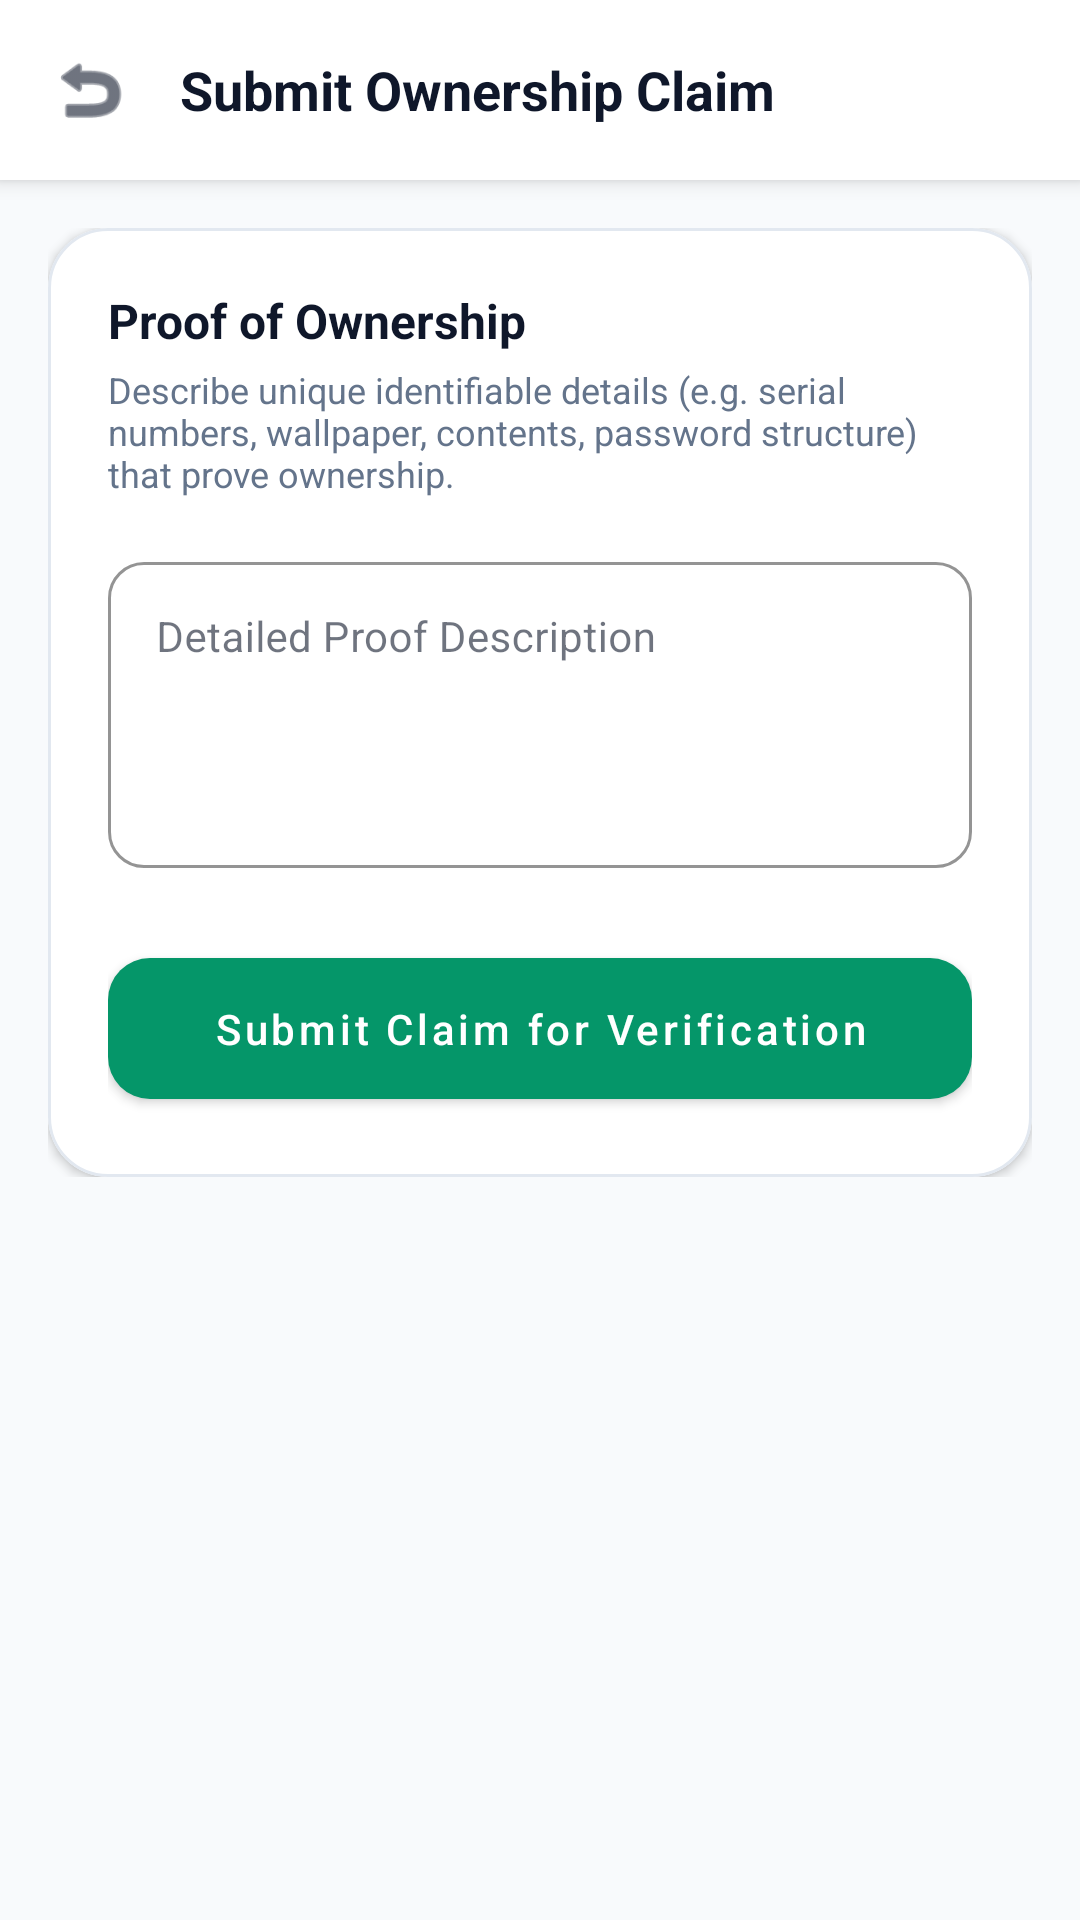

Android layout source for this screen:
<!-- AndroidManifest.xml: application theme Theme.UniTrack -->
<!-- res/layout/activity_claim_item.xml -->
<?xml version="1.0" encoding="utf-8"?>
<ScrollView xmlns:android="http://schemas.android.com/apk/res/android"
    xmlns:app="http://schemas.android.com/apk/res-auto"
    android:layout_width="match_parent"
    android:layout_height="match_parent"
    android:background="@color/background"
    android:fillViewport="true">

    <LinearLayout
        android:layout_width="match_parent"
        android:layout_height="wrap_content"
        android:orientation="vertical">

        
        <LinearLayout
            android:layout_width="match_parent"
            android:layout_height="wrap_content"
            android:background="@color/white"
            android:elevation="4dp"
            android:gravity="center_vertical"
            android:orientation="horizontal"
            android:padding="16dp">

            <ImageView
                android:id="@+id/btnBack"
                android:layout_width="28dp"
                android:layout_height="28dp"
                android:clickable="true"
                android:focusable="true"
                android:src="@android:drawable/ic_menu_revert"
                app:tint="@color/text_primary" />

            <TextView
                android:layout_width="wrap_content"
                android:layout_height="wrap_content"
                android:layout_marginStart="16dp"
                android:text="Submit Ownership Claim"
                android:textColor="@color/text_primary"
                android:textSize="18sp"
                android:textStyle="bold" />
        </LinearLayout>

        <LinearLayout
            android:layout_width="match_parent"
            android:layout_height="wrap_content"
            android:orientation="vertical"
            android:padding="16dp">

            <com.google.android.material.card.MaterialCardView
                style="@style/Widget.UniTrack.Card"
                android:layout_width="match_parent"
                android:layout_height="wrap_content"
                app:cardCornerRadius="20dp">

                <LinearLayout
                    android:layout_width="match_parent"
                    android:layout_height="wrap_content"
                    android:orientation="vertical"
                    android:padding="20dp">

                    <TextView
                        android:layout_width="wrap_content"
                        android:layout_height="wrap_content"
                        android:text="Proof of Ownership"
                        android:textColor="@color/text_primary"
                        android:textSize="16sp"
                        android:textStyle="bold" />

                    <TextView
                        android:layout_width="wrap_content"
                        android:layout_height="wrap_content"
                        android:layout_marginTop="4dp"
                        android:text="Describe unique identifiable details (e.g. serial numbers, wallpaper, contents, password structure) that prove ownership."
                        android:textColor="@color/text_secondary"
                        android:textSize="12sp" />

                    <com.google.android.material.textfield.TextInputLayout
                        style="@style/Widget.MaterialComponents.TextInputLayout.OutlinedBox"
                        android:layout_width="match_parent"
                        android:layout_height="wrap_content"
                        android:layout_marginTop="16dp"
                        android:hint="Detailed Proof Description"
                        app:boxBackgroundColor="@color/input_background"
                        app:boxStrokeColor="@color/primary"
                        app:hintTextColor="@color/primary"
                        app:boxCornerRadiusBottomEnd="12dp"
                        app:boxCornerRadiusBottomStart="12dp"
                        app:boxCornerRadiusTopEnd="12dp"
                        app:boxCornerRadiusTopStart="12dp">

                        <com.google.android.material.textfield.TextInputEditText
                            android:id="@+id/etProof"
                            android:layout_width="match_parent"
                            android:layout_height="wrap_content"
                            android:gravity="top"
                            android:lines="4"
                            android:textColor="@color/input_text"
                            android:textColorHint="@color/input_hint"
                            android:textSize="14sp" />
                    </com.google.android.material.textfield.TextInputLayout>

                    
                    <com.google.android.material.button.MaterialButton
                        android:id="@+id/btnSubmitClaim"
                        style="@style/Widget.UniTrack.Button.Primary"
                        android:layout_width="match_parent"
                        android:layout_height="wrap_content"
                        android:layout_marginTop="24dp"
                        android:text="Submit Claim for Verification" />

                    <ProgressBar
                        android:id="@+id/claimProgressBar"
                        android:layout_width="wrap_content"
                        android:layout_height="wrap_content"
                        android:layout_gravity="center_horizontal"
                        android:layout_marginTop="12dp"
                        android:visibility="gone" />

                </LinearLayout>
            </com.google.android.material.card.MaterialCardView>

        </LinearLayout>
    </LinearLayout>
</ScrollView>
<!-- resources referenced by this layout -->
<resources>
  <color name="background">#F8FAFC</color>
  <color name="input_background">#FFFFFF</color>
  <color name="input_hint">#64748B</color>
  <color name="input_text">#0F172A</color>
  <color name="primary">#059669</color>
  <color name="text_primary">#0F172A</color>
  <color name="text_secondary">#64748B</color>
  <color name="white">#FFFFFF</color>
  <style name="Widget.UniTrack.Button.Primary" parent="Widget.MaterialComponents.Button">
          <item name="backgroundTint">@color/primary</item>
          <item name="android:textColor">@color/pure_white</item>
          <item name="cornerRadius">14dp</item>
          <item name="android:textAllCaps">false</item>
          <item name="android:paddingTop">14dp</item>
          <item name="android:paddingBottom">14dp</item>
          <item name="android:fontFamily">sans-serif-medium</item>
      </style>
  <style name="Widget.UniTrack.Card" parent="Widget.MaterialComponents.CardView">
          <item name="cardCornerRadius">20dp</item>
          <item name="cardElevation">2dp</item>
          <item name="cardBackgroundColor">@color/card_background</item>
          <item name="strokeColor">@color/border</item>
          <item name="strokeWidth">1dp</item>
      </style>
  <style name="Theme.UniTrack" parent="Theme.MaterialComponents.DayNight.NoActionBar">
          
          <item name="colorPrimary">@color/primary</item>
          <item name="colorPrimaryVariant">@color/primary_dark</item>
          <item name="colorOnPrimary">@color/pure_white</item>
          
          <item name="colorSecondary">@color/secondary</item>
          <item name="colorSecondaryVariant">@color/secondary_light</item>
          <item name="colorOnSecondary">@color/pure_white</item>
          
          <item name="android:statusBarColor">@color/surface</item>
          <item name="android:windowLightStatusBar">true</item>
          <item name="android:windowBackground">@color/background</item>
          <item name="colorSurface">@color/surface</item>
          <item name="colorOnSurface">@color/text_primary</item>
  
          
          <item name="android:textColor">@color/text_primary</item>
          <item name="android:textColorPrimary">@color/text_primary</item>
          <item name="android:textColorSecondary">@color/text_secondary</item>
          <item name="android:textColorHint">@color/input_hint</item>
          <item name="android:editTextColor">@color/input_text</item>
  
          
          <item name="textInputStyle">@style/Widget.UniTrack.TextInputLayout</item>
          <item name="editTextStyle">@style/Widget.UniTrack.EditText</item>
      </style>
  <color name="pure_white">#FFFFFF</color>
  <color name="card_background">#FFFFFF</color>
  <color name="border">#E2E8F0</color>
  <color name="primary_dark">#047857</color>
  <color name="secondary">#0F172A</color>
  <color name="secondary_light">#1E293B</color>
  <color name="surface">#FFFFFF</color>
  <style name="Widget.UniTrack.TextInputLayout" parent="Widget.MaterialComponents.TextInputLayout.OutlinedBox">
          <item name="boxStrokeColor">@color/primary</item>
          <item name="hintTextColor">@color/primary</item>
          <item name="android:textColorHint">@color/input_hint</item>
          <item name="boxBackgroundColor">@color/input_background</item>
          <item name="boxCornerRadiusTopStart">12dp</item>
          <item name="boxCornerRadiusTopEnd">12dp</item>
          <item name="boxCornerRadiusBottomStart">12dp</item>
          <item name="boxCornerRadiusBottomEnd">12dp</item>
      </style>
  <style name="Widget.UniTrack.EditText" parent="Widget.MaterialComponents.TextInputEditText.OutlinedBox">
          <item name="android:textColor">@color/input_text</item>
          <item name="android:textColorHint">@color/input_hint</item>
          <item name="android:textSize">14sp</item>
      </style>
</resources>
